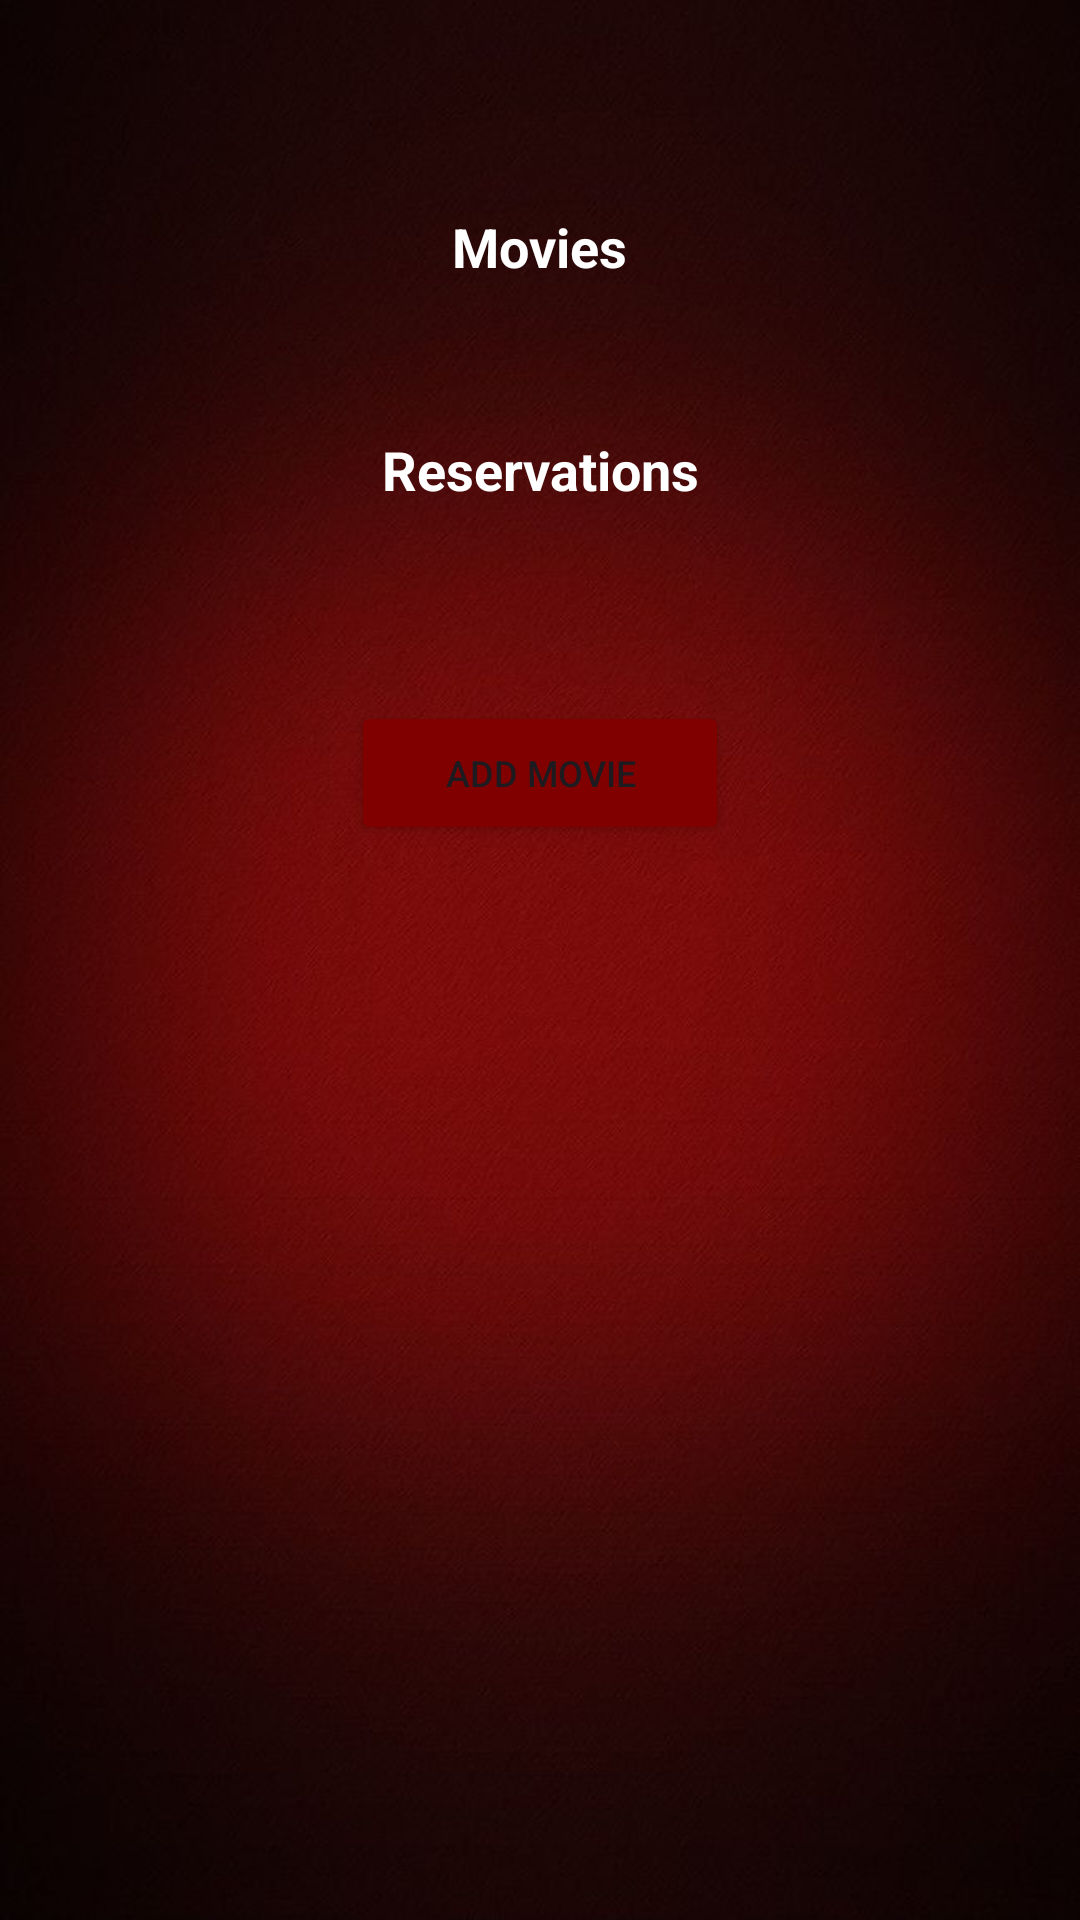

Reconstruct the res/layout file that produces this screen, plus the resources it refers to.
<!-- AndroidManifest.xml: application theme Theme.TicketHouse -->
<!-- res/layout/activity_adminhome.xml -->
<?xml version="1.0" encoding="utf-8"?>
<ScrollView xmlns:android="http://schemas.android.com/apk/res/android"
    xmlns:app="http://schemas.android.com/apk/res-auto"
    xmlns:tools="http://schemas.android.com/tools"
    android:id="@+id/main"
    android:layout_width="match_parent"
    android:layout_height="match_parent"
    android:orientation="vertical"
    android:background="@drawable/homebackground"
    tools:context=".adminhome">

    <LinearLayout
        android:layout_width="wrap_content"
        android:layout_height="wrap_content"
        android:layout_gravity="center_horizontal"
        android:layout_margin="10dp"
        android:orientation="vertical">

        <ImageView
            android:id="@+id/logOutbtn"
            android:layout_width="40dp"
            android:layout_height="40dp"
            android:layout_margin="5dp"
            android:layout_gravity="left"
            app:srcCompat="@drawable/baseline_logout_24" />

        <TextView
            android:id="@+id/Allmovies"
            android:layout_width="wrap_content"
            android:layout_height="wrap_content"
            android:text="Movies"
            android:layout_gravity="center_horizontal"
            android:layout_margin="10dp"
            android:textAlignment="center"
            android:textColor="@color/white"
            android:textSize="18sp"
            android:textStyle="bold" />

        <LinearLayout
            android:id="@+id/adminmovieListLayout"
            android:layout_width="wrap_content"
            android:layout_height="wrap_content"
            android:layout_gravity="center_horizontal"
            android:orientation="vertical"
            android:layout_margin="10dp"
            android:padding="5dp"
            android:divider="?android:dividerHorizontal"
            android:showDividers="middle" />

        <TextView
            android:id="@+id/Allreservations"
            android:layout_width="wrap_content"
            android:layout_height="wrap_content"
            android:text="Reservations"
            android:layout_gravity="center_horizontal"
            android:layout_margin="10dp"
            android:textAlignment="center"
            android:textColor="@color/white"
            android:textSize="18sp"
            android:textStyle="bold" />

        <LinearLayout
            android:id="@+id/reservationsListLayout"
            android:layout_width="wrap_content"
            android:layout_height="wrap_content"
            android:layout_gravity="center_horizontal"
            android:orientation="vertical"
            android:layout_margin="10dp"
            android:padding="5dp"
            android:divider="?android:dividerHorizontal"
            android:showDividers="middle" />



            <Button
                android:id="@+id/addMoviebtn"
                android:layout_width="match_parent"
                android:layout_height="48dp"
                android:layout_marginBottom="20dp"
                android:layout_marginTop="25dp"
                android:layout_gravity="center"
                android:backgroundTint="@color/red"
                android:text="Add Movie"
                android:textSize="12sp" />



    </LinearLayout>

</ScrollView>
<!-- resources referenced by this layout -->
<resources>
  <color name="red">#800000</color>
  <color name="white">#FFFFFFFF</color>
  <!-- drawable homebackground: jpg bitmap (drawable, 42359 bytes) -->
  <style name="Theme.TicketHouse" parent="Base.Theme.TicketHouse" />
  <style name="Base.Theme.TicketHouse" parent="Theme.Material3.DayNight.NoActionBar">
          
          
      </style>
</resources>
